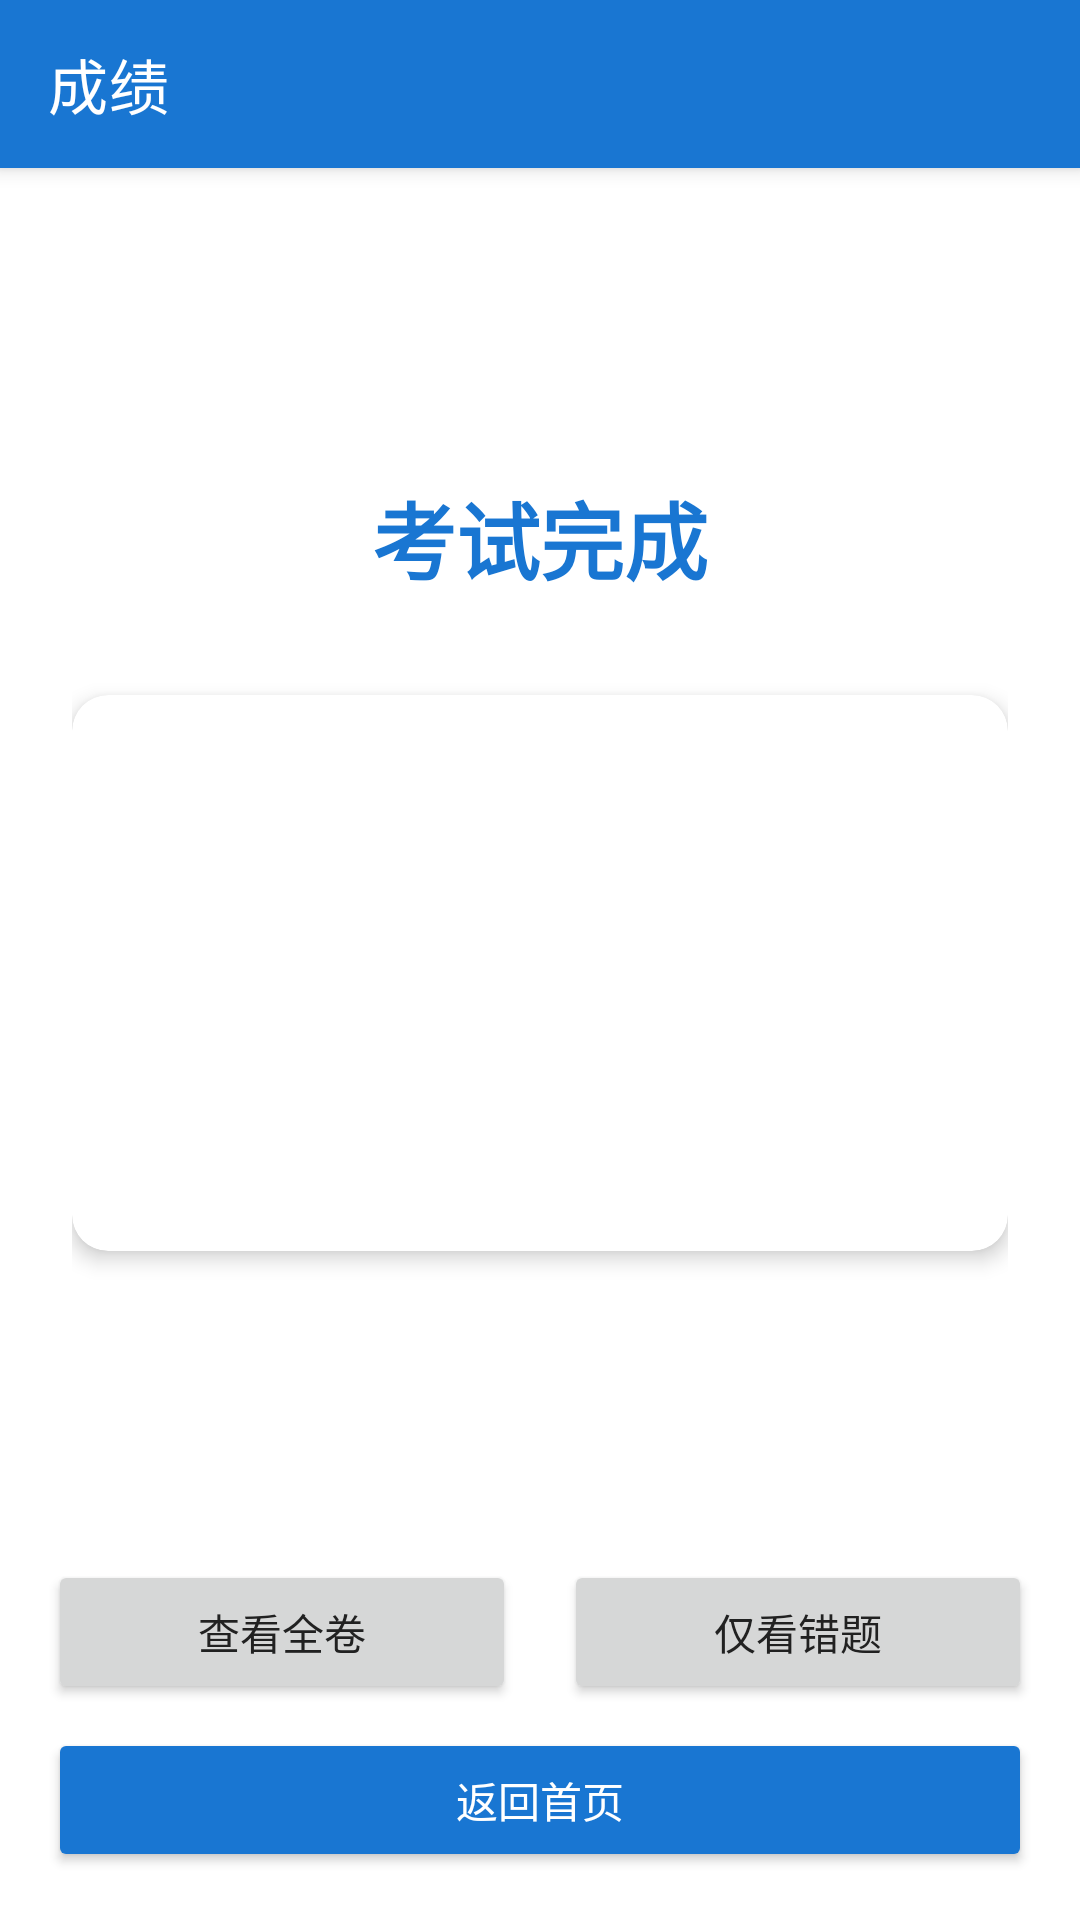

Write the Android layout XML for this screen, with the resource values it uses.
<!-- AndroidManifest.xml: application theme Theme.ExamApp -->
<!-- res/layout/activity_result.xml -->
<?xml version="1.0" encoding="utf-8"?>
<LinearLayout xmlns:android="http://schemas.android.com/apk/res/android"
    xmlns:app="http://schemas.android.com/apk/res-auto"
    android:layout_width="match_parent"
    android:layout_height="match_parent"
    android:orientation="vertical">

    <androidx.appcompat.widget.Toolbar
        android:id="@+id/toolbar"
        android:layout_width="match_parent"
        android:layout_height="?attr/actionBarSize"
        android:background="@color/primary"
        android:elevation="4dp"
        app:title="@string/result"
        app:titleTextColor="@color/white" />

    <LinearLayout
        android:layout_width="match_parent"
        android:layout_height="0dp"
        android:layout_weight="1"
        android:orientation="vertical"
        android:gravity="center"
        android:padding="24dp">

        <TextView
            android:layout_width="wrap_content"
            android:layout_height="wrap_content"
            android:text="考试完成"
            android:textSize="28sp"
            android:textStyle="bold"
            android:textColor="@color/primary" />

        <com.google.android.material.card.MaterialCardView
            android:layout_width="match_parent"
            android:layout_height="wrap_content"
            android:layout_marginTop="32dp"
            app:cardCornerRadius="12dp"
            app:cardElevation="4dp">

            <LinearLayout
                android:layout_width="match_parent"
                android:layout_height="wrap_content"
                android:orientation="vertical"
                android:padding="24dp">

                <TextView
                    android:id="@+id/total_questions"
                    android:layout_width="match_parent"
                    android:layout_height="wrap_content"
                    android:textSize="16sp"
                    android:textColor="@color/black"
                    android:layout_marginBottom="16dp" />

                <TextView
                    android:id="@+id/correct_count"
                    android:layout_width="match_parent"
                    android:layout_height="wrap_content"
                    android:textSize="16sp"
                    android:textColor="@color/success"
                    android:layout_marginBottom="16dp" />

                <TextView
                    android:id="@+id/score"
                    android:layout_width="match_parent"
                    android:layout_height="wrap_content"
                    android:textSize="18sp"
                    android:textStyle="bold"
                    android:textColor="@color/primary"
                    android:layout_marginBottom="16dp" />

                <TextView
                    android:id="@+id/accuracy"
                    android:layout_width="match_parent"
                    android:layout_height="wrap_content"
                    android:textSize="16sp"
                    android:textColor="@color/gray" />
            </LinearLayout>
        </com.google.android.material.card.MaterialCardView>
    </LinearLayout>

    <LinearLayout
        android:layout_width="match_parent"
        android:layout_height="wrap_content"
        android:orientation="horizontal"
        android:layout_marginStart="16dp"
        android:layout_marginEnd="16dp"
        android:layout_marginBottom="8dp">

        <Button
            android:id="@+id/view_all_button"
            android:layout_width="0dp"
            android:layout_height="wrap_content"
            android:layout_weight="1"
            android:text="查看全卷"
            android:layout_marginEnd="8dp"/>

        <Button
            android:id="@+id/view_wrong_button"
            android:layout_width="0dp"
            android:layout_height="wrap_content"
            android:layout_weight="1"
            android:text="仅看错题"
            android:layout_marginStart="8dp"/>
    </LinearLayout>

    <Button
        android:id="@+id/back_button"
        android:layout_width="match_parent"
        android:layout_height="48dp"
        android:layout_marginStart="16dp"
        android:layout_marginEnd="16dp"
        android:layout_marginBottom="16dp"
        android:text="@string/back_to_main"
        android:backgroundTint="@color/primary"
        android:textColor="@color/white" />
</LinearLayout>
<!-- resources referenced by this layout -->
<resources>
  <color name="black">#000000</color>
  <color name="gray">#757575</color>
  <color name="primary">#1976D2</color>
  <color name="success">#4CAF50</color>
  <color name="white">#FFFFFF</color>
  <string name="back_to_main">返回首页</string>
  <string name="result">成绩</string>
  <style name="Theme.ExamApp" parent="Theme.MaterialComponents.Light.NoActionBar">
          <item name="colorPrimary">@color/primary</item>
          <item name="colorPrimaryDark">@color/primary_dark</item>
          <item name="colorAccent">@color/accent</item>
  
          
          <item name="windowActionBar">false</item>
          <item name="windowNoTitle">true</item>
  
          <item name="android:textColorPrimary">@color/light_text</item>
          <item name="android:textColorSecondary">@color/light_text_secondary</item>
          <item name="android:windowBackground">@color/light_primary</item>
          <item name="android:windowLightStatusBar">true</item>
      </style>
  <color name="primary_dark">#1565C0</color>
  <color name="accent">#FF6F00</color>
  <color name="light_text">#212121</color>
  <color name="light_text_secondary">#727272</color>
  <color name="light_primary">#FFFFFF</color>
</resources>
